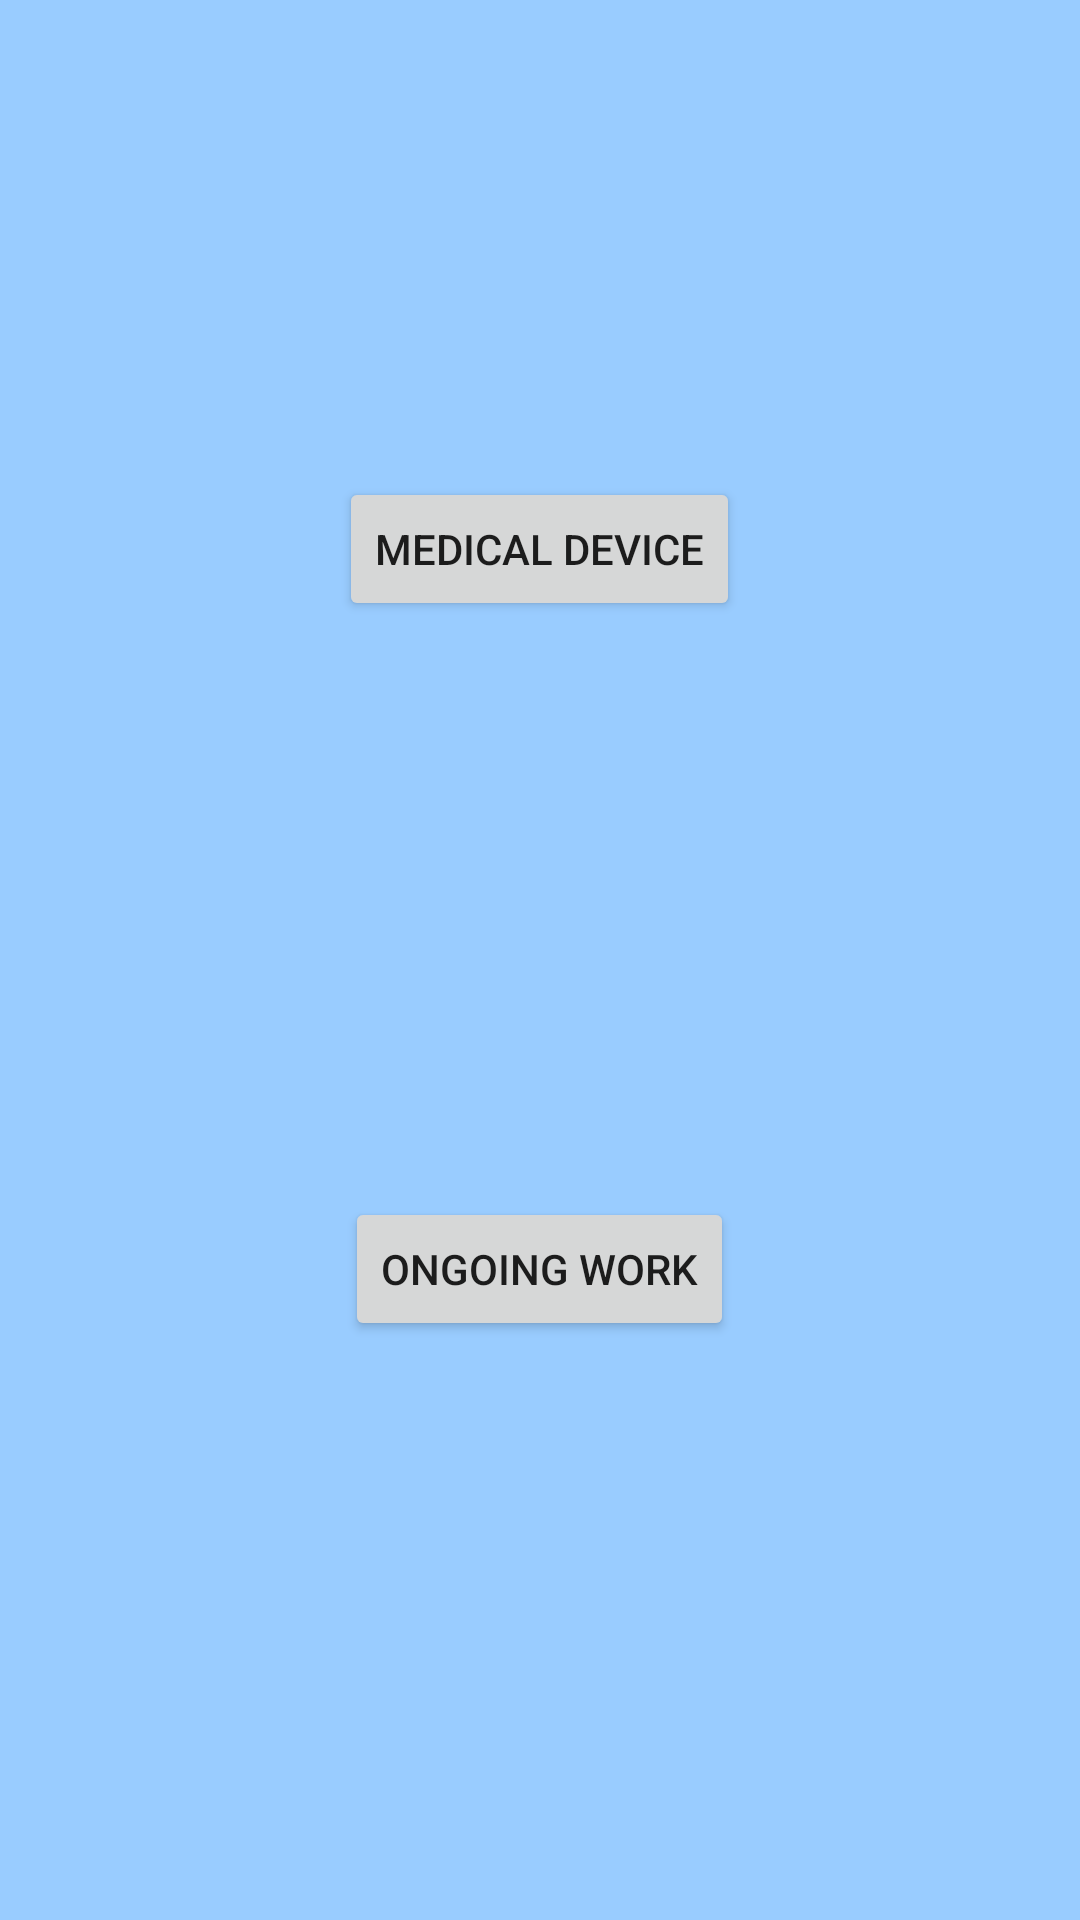

This screen was rendered from an Android layout file. Write that file and the resources it references.
<!-- AndroidManifest.xml: application theme AppTheme -->
<!-- res/layout/activity_main.xml -->
<?xml version="1.0" encoding="utf-8"?>
<RelativeLayout xmlns:android="http://schemas.android.com/apk/res/android"
    xmlns:app="http://schemas.android.com/apk/res-auto"
    xmlns:tools="http://schemas.android.com/tools"
    android:layout_width="match_parent"
    android:layout_height="match_parent"
    android:background="@color/lightBlue"
    tools:context=".MainActivity">

    <Button
        android:id="@+id/button"
        android:layout_width="wrap_content"
        android:layout_height="wrap_content"
        android:layout_alignParentTop="true"
        android:layout_centerHorizontal="true"
        android:layout_marginTop="159dp"
        android:text="@string/device_button" />

    <Button
        android:id="@+id/button2"
        android:layout_width="wrap_content"
        android:layout_height="wrap_content"
        android:layout_alignParentBottom="true"
        android:layout_centerHorizontal="true"
        android:layout_marginBottom="193dp"
        android:text="@string/ongoing_work" />

</RelativeLayout>
<!-- resources referenced by this layout -->
<resources>
  <color name="lightBlue">#99ccff</color>
  <string name="device_button">Medical Device</string>
  <string name="ongoing_work">Ongoing Work</string>
  <style name="AppTheme" parent="Base.Theme.AppCompat.Light.DarkActionBar">
          
          <item name="colorPrimary">@color/colorPrimary</item>
          <item name="colorPrimaryDark">@color/colorPrimaryDark</item>
          <item name="colorAccent">@color/colorAccent</item>
      </style>
  <color name="colorPrimary">#3F51B5</color>
  <color name="colorPrimaryDark">#303F9F</color>
  <color name="colorAccent">#FF4081</color>
</resources>
